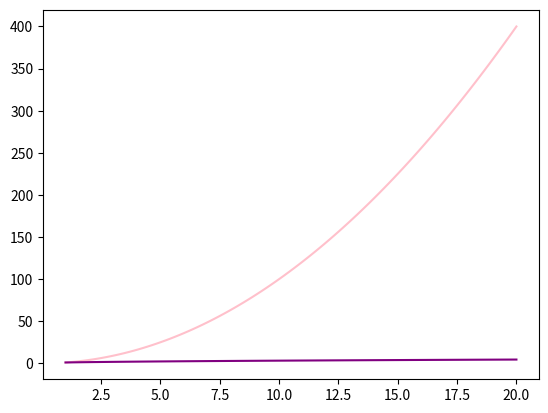

The script that saved this image:
#Task 1
a = 12
b = 15
text = "dette er en string"
print(f'a + b = {a+b}')
print(f'a * b = {a*b}')
print (text)

#Task 2
l_1 = [1,2,3,4]
l_2 = [4,3,2,1]
print(f'l_1 + l_2 = {l_1+l_2}')
#not valid operation: 
#print(f'l_1 - l_2 = {l_1 - l_2}')
#print(f'l_1 * l_2 = {l_1*l_2}')

l_s= ["fuck", "fuck"]
print(3*l_s)
print(l_s[1]) #indekserer

l_s.append("you")
print(l_s)

l_s.remove ("fuck")
print (l_s)

#Task 3
def odd_numbers (n):
    odd = []
    for i in range (n):
        if i%2 != 0: 
            odd.append (i)
    
    return odd

print(odd_numbers(10))

#Task 4
import math
import numpy as np
import matplotlib.pyplot as plt
from sympy import symbols, diff, log

print(f'The square root of 36 is: {np.sqrt(36)}')
print(f'The square root of 64 is: {math.sqrt(64)}')

def f(x):
    return x**2

def g(x): 
    return np.sqrt(x)

x = np.linspace (1, 20, 100)

plt.plot(x, f(x), color = "pink" )
plt.plot(x, g(x), color = "purple")
plt.show ()

#Task 5
x, y = symbols ('x y')

f = 3*x**2
g = log(x) #need to import log-function from sympy.
h = x**3 + 2*y**2

df = diff(f,x)
print (f'The derivative of {f} is {df}')

dg = diff(g, x)
print (f'The derivative of {g} is {dg}')

dhx = diff(h, x)
dhy = diff (h, y)

l = [dhx, dhy]
print (f'The partial derivatives of {h} is {l}')
